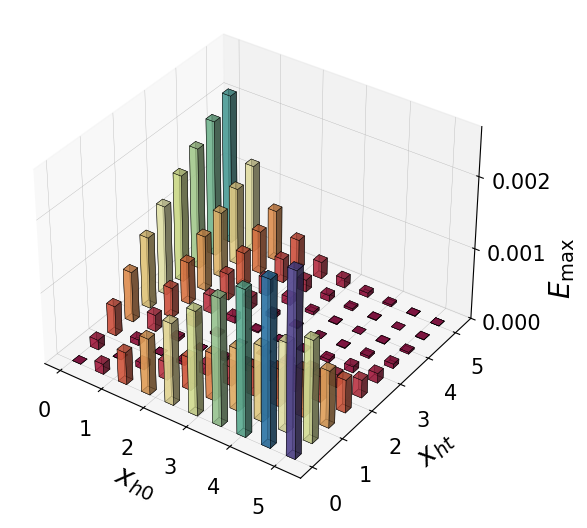

Write the Python code that produced this figure.
import numpy as np
import matplotlib as mpl
import matplotlib.pyplot as plt
from matplotlib import cm
from matplotlib.colors import Normalize
from mpl_toolkits.mplot3d import Axes3D
from scipy.linalg import expm
# import scipy.io
import time
import random
#=============
"""绘制xh0--xht--sgm"""
#=================
# Load custom colormap
# newCmap1 = scipy.io.loadmat('myColormap.mat')['newCmap1']
# 设置Nature风格参数
plt.rcParams.update({
    'font.family': 'sans-serif',
    'font.sans-serif': ['Arial', 'DejaVu Sans'],
    'font.size': 15,
    'axes.titlesize': 18,
    'axes.labelsize': 18,
    'xtick.labelsize': 18,
    'ytick.labelsize': 18,
    'legend.fontsize': 15,
    'figure.dpi': 300,
    'figure.autolayout': False,
    'axes.spines.top': False,
    'axes.spines.right': False,
    'axes.linewidth': 0.8,
    'grid.linewidth': 0.4,
    'grid.alpha': 0.25,
    'lines.linewidth': 1.5,
    'xtick.major.size': 4,
    'ytick.major.size': 4
})



def Creat_H(xht):
    Lh = int(xht / d)  
    Ht = np.zeros((Lout, Lout), dtype=complex)
    for n in range(Lout - 1):
        x1 = (Lh+n + 0.5) * d  
        Ht[n, n+1] = -x1**2 * (1 - xht/x1) / (4 * d)

    Ht = Ht + Ht.T  # 对称化
    # Ht += beta1      # 添加对角元素
    return Ht

#==================================
def sgm_E(H0):
    pst = psi_0.copy()  # 避免修改原始态
    dE = np.zeros(Nt)   # 一维数组存储结果
    e0 = np.conj(psi_0).T @ H0 @ psi_0  # 初始能量期望
    for i in range(Nt):
        dE[i] = (np.conj(pst).T @ H0 @ pst).real - e0.real  # 取实部避免复数误差
        pst = U @ pst  # 演化到下一时间步
        # opt_t
        # pst /= np.linalg.norm(pst)
        # 可选：定期归一化态矢量（数值稳定性）
    # dE = dE/energy_band*2
    dE = dE/energy_band
    var1=np.var(dE[100:])
    E_max=max(dE)
    return var1,E_max


# Start timer
start_time = time.time()
Nt = 500     # Number of time steps
Lout =250
xhmax=5
xhmin=0
NL=10
dm=int(np.ceil(np.sqrt(NL)))
sgme = np.zeros([NL,NL])
Emax = np.zeros([NL,NL])

xh_value= np.linspace(xhmin,xhmax,NL)
for p_idx,xh0 in enumerate(xh_value):
    for q_idx,xht in enumerate(xh_value):
        tm = 500/Lout   # Total evolution time

        dt = tm / Nt  # Time per step
        d = 0.01

        # 创建哈密顿量并确保维度一致
        H0 = Creat_H(xh0)
        # H0 /= np.linalg.norm(H0, 2)
        H1 = Creat_H(xht)
        # H1 /= np.linalg.norm(H1, 2)
        # 计算本征值并排序
        a1, V0 = np.linalg.eig(H0)
        sorted_indices = np.argsort(a1.real)
        a1 = a1[sorted_indices]
        energy_band=np.max(a1)-np.min(a1)
        V0 = V0[:, sorted_indices]
        # 选择第三个本征态（原MATLAB的第三列）
        psi_0 = V0[:, 0].reshape(-1, 1)
        U = expm(-1j * H1 * dt)
        L = H0.shape[0]  # 矩阵维度
        sgme[p_idx,q_idx],Emax[p_idx,q_idx]=sgm_E(H0)
#====================variance sigma_E(t)====================


# plt.figure(figsize=(10, 10))
# # 使用 imshow 绘制，设置 interpolation 为 'bilinear' 来实现平滑过渡
# # plt.pcolor(sgme)
# plt.pcolormesh(xh_value,xh_value,sgme)
# plt.xlabel('xht')
# plt.ylabel('xh0')
# plt.colorbar(label='sgm')
# # 反转 y 轴
# # plt.gca().invert_yaxis()
# plt.title('sgm')
# plt.show()

# plt.figure(figsize=(10, 10))
# # 使用 imshow 绘制，设置 interpolation 为 'bilinear' 来实现平滑过渡
# # plt.pcolor(Emax)
# plt.pcolormesh(xh_value,xh_value,Emax)
# plt.xlabel('xht')
# plt.ylabel('xh0')
# plt.colorbar(label='EMAX')
# # 反转 y 轴
# # plt.gca().invert_yaxis()
# plt.title('Emax')
# plt.show()
#============================================dipict================
# 假设 data1 是一个二维 NumPy 数组


# # 创建网格
# x = np.linspace(0,xhmax,Emax.shape[1])
# y = np.linspace(0,xhmax,Emax.shape[0])
# x, y = np.meshgrid(x, y)

# # 
# fig = plt.figure(figsize=(8, 6))  # 设置图形大小
# ax = fig.add_subplot(111, projection='3d')
# # 绘制三维表面图
# p2 = ax.plot_surface(x, y, Emax, cmap='viridis', edgecolor='none', rstride=1, cstride=1, alpha=0.8)

# # 设置坐标轴标签
# ax.set_xlabel(r'$x_{h0}$', fontsize=12, labelpad=10)  # 使用LaTeX格式，增加字体大小和标签间距
# ax.set_ylabel(r'$x_{ht}$', fontsize=12, labelpad=10)
# ax.set_zlabel(r'$E_{\mathrm{max}}$', fontsize=12, labelpad=10)

# # 设置坐标轴刻度字体大小
# ax.tick_params(axis='both', which='major', labelsize=10)

# # 添加颜色条
# cbar = fig.colorbar(p2, pad=0.15, shrink=0.6)
# cbar.set_label(r'$E_{\mathrm{max}}$', fontsize=12, rotation=270, labelpad=15)

# # 设置图形标题
# ax.set_title('3D Surface Plot of Emax', fontsize=14, pad=20)

# # 优化图形布局
# plt.tight_layout()

# # 显示图形
# plt.show()

#================end=====================================
#=============extral


# 获取矩阵的行和列
rows, cols = Emax.shape

# 创建网格
x = np.linspace(0,xhmax,cols)
y = np.linspace(0,xhmax,rows)
x, y = np.meshgrid(x, y)

# 将矩阵展平为一维数组
x_flat = x.flatten()
y_flat = y.flatten()
z_flat = Emax.flatten()


# 创建图形
fig = plt.figure(figsize=(6.5, 6))  # Nature推荐尺寸
ax = fig.add_subplot(111, projection='3d')

# 使用Viridis颜色映射（更科学）
norm = mpl.colors.Normalize(vmin=z_flat.min(), vmax=z_flat.max())
colors = plt.cm.Spectral(norm(z_flat))

# 绘制柱状图（减小alpha值，增加边缘线宽）
p3 = ax.bar3d(x_flat, y_flat, np.zeros_like(z_flat),
              dx=0.2, dy=0.2, dz=z_flat,
              color=colors, edgecolor='black', linewidth=0.3, alpha=0.7)

# 设置坐标轴标签（使用LaTeX格式）
ax.set_xlabel(r'$x_{h0}$', labelpad=12, fontsize=20)
ax.set_ylabel(r'$x_{ht}$', labelpad=12, fontsize=20)

# 设置刻度（优化显示）
ax.set_xticks(np.arange(0, xhmax+1, step=1))
ax.set_yticks(np.arange(0, xhmax+1, step=1))
ax.set_zticks(np.arange(0, z_flat.max(), 0.001))
# 科学计数法显示z轴
# ax.ticklabel_format(axis='z', style='sci', scilimits=(-3,3))
# ax.zaxis.set_major_formatter(ScalarFormatter(useMathText=True))
# ax.zaxis.offsetText.set_fontsize(10)

# 设置z轴范围
z_max = z_flat.max() * 1.05  # 增加5%空间
ax.set_zlim(0, z_max)

# 添加网格
ax.xaxis._axinfo["grid"].update({"linewidth":0.25, "alpha":0.3})
ax.yaxis._axinfo["grid"].update({"linewidth":0.25, "alpha":0.3})
ax.zaxis._axinfo["grid"].update({"linewidth":0.25, "alpha":0.3})

# 调整视角
ax.view_init(elev=35, azim=-55)

# 设置刻度标签
ax.tick_params(axis='x', labelsize=15, pad=8)
ax.tick_params(axis='y', labelsize=15, pad=8)
ax.tick_params(axis='z', labelsize=15, pad=10)

# 移除z轴标签（将在外部添加）
ax.set_zlabel('')

# 添加外部z轴标签
fig.text(0.95, 0.5, r'$E_{\mathrm{max}}$', rotation=90, 
         va='center', ha='center', fontsize=20)
# # 添加颜色条
# cax = fig.add_axes([0.95, 0.3, 0.02, 0.3])  # [x, y, width, height]
# sm = plt.cm.ScalarMappable(cmap=plt.cm.Spectral, norm=norm)
# sm.set_array([])
# cbar = fig.colorbar(sm, cax=cax)
# cbar.set_label(r'$E_{\mathrm{max}}$ ', rotation=270, labelpad=15, fontsize=20)
# cbar.ax.tick_params(labelsize=9)


# 优化布局
plt.subplots_adjust(left=0.1, right=0.85, bottom=0.1, top=0.95)

# 保存高质量图片（符合Nature要求）
# plt.savefig('fig3.pdf', dpi=300, bbox_inches='tight', pad_inches=0.05)
# plt.savefig('3d_plot.tif', dpi=300, bbox_inches='tight', pad_inches=0.05, format='tiff')

plt.show()
